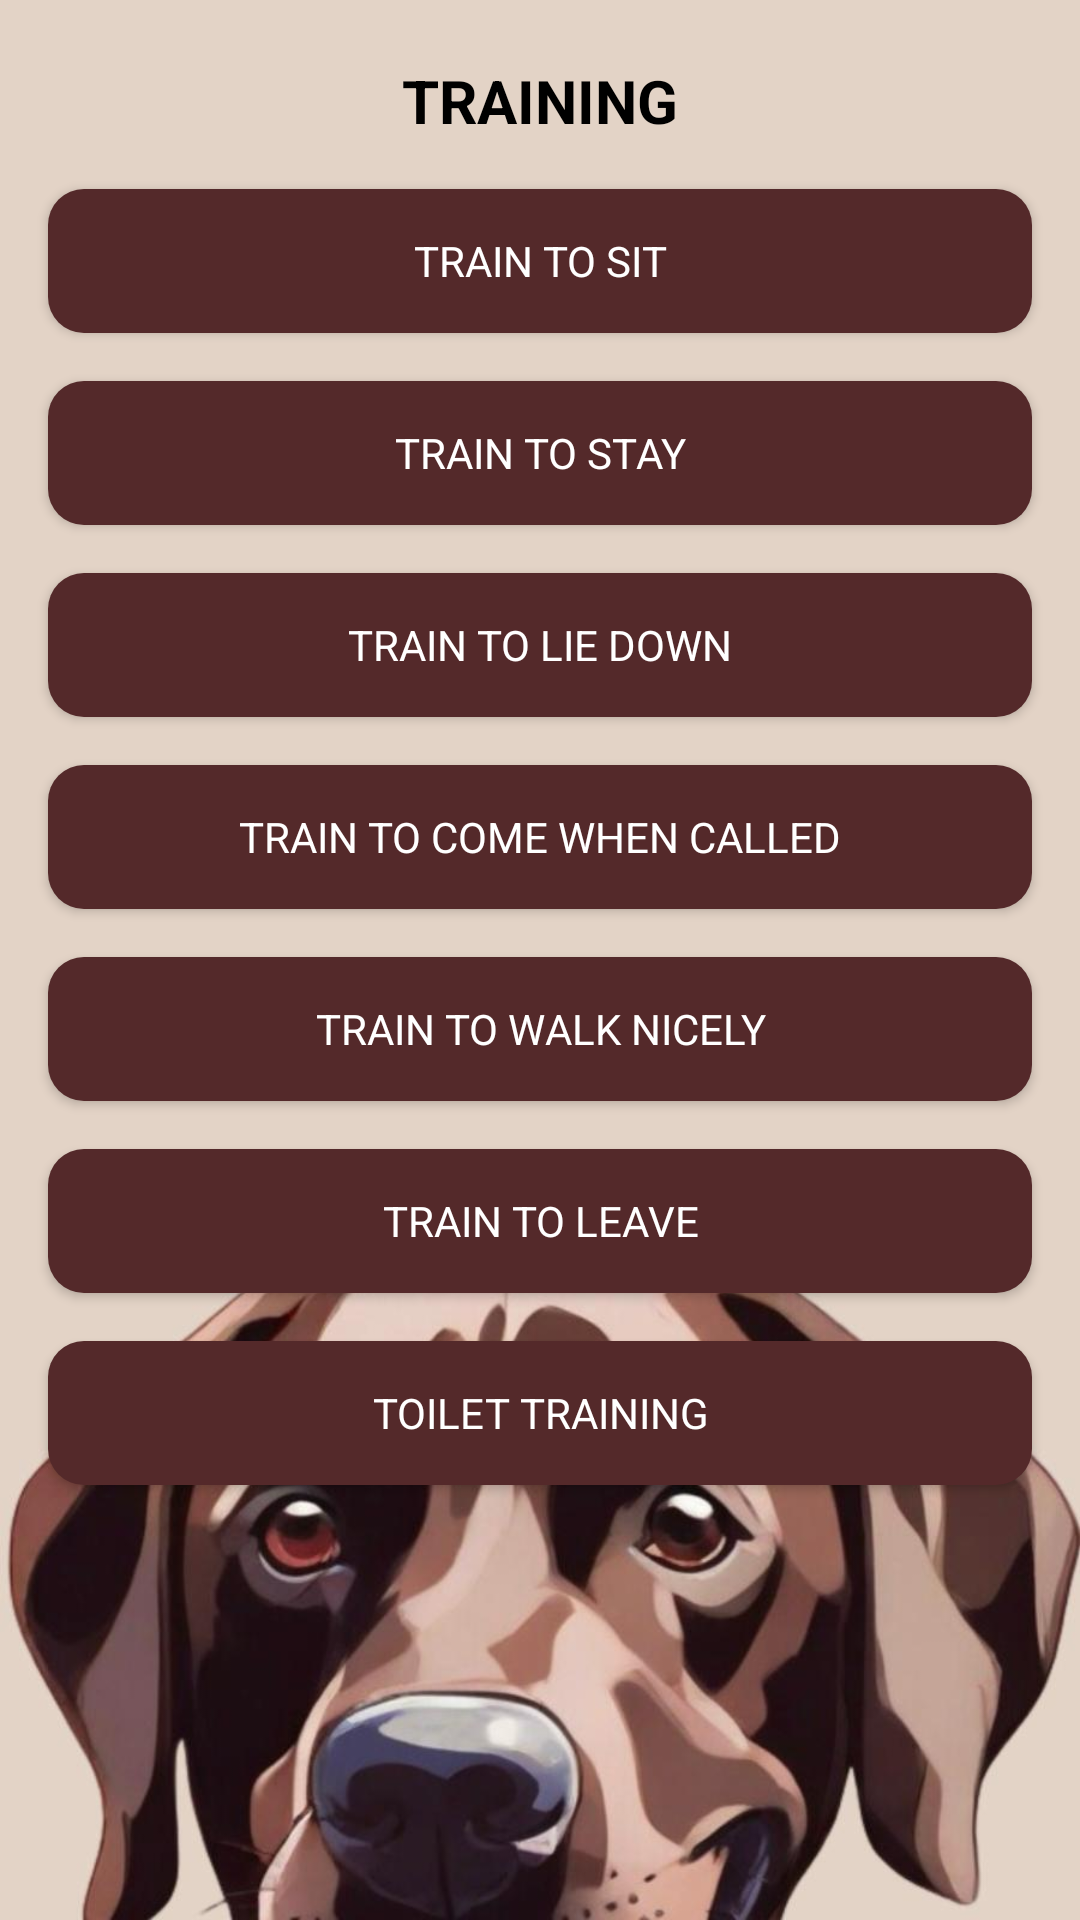

Android layout source for this screen:
<!-- AndroidManifest.xml: application theme Theme.FurryFriends -->
<!-- res/layout/activity_training.xml -->
<?xml version="1.0" encoding="utf-8"?>
<RelativeLayout xmlns:android="http://schemas.android.com/apk/res/android"
    android:layout_width="match_parent"
    android:layout_height="match_parent"
    android:background="@drawable/bg1">
    <TextView
        android:id="@+id/TR_title"
        android:layout_width="wrap_content"
        android:layout_height="wrap_content"
        android:layout_centerHorizontal="true"
        android:layout_marginTop="20dp"
        android:text="TRAINING"
        android:textSize="20sp"
        android:fontFamily="sans-serif"
        android:textStyle="bold"/>

    <Button
        android:id="@+id/sit_button"
        android:layout_width="match_parent"
        android:layout_height="wrap_content"
        android:layout_below="@+id/TR_title"
        android:layout_centerInParent="true"
        android:layout_marginStart="16dp"
        android:layout_marginTop="16dp"
        android:layout_marginEnd="16dp"
        android:background="@drawable/rounded_button_background"
        android:fontFamily="sans-serif"
        android:text="Train to Sit"
        android:textColor="@color/white" />

    <Button
        android:id="@+id/stay_button"
        android:layout_width="match_parent"
        android:layout_height="wrap_content"
        android:layout_below="@id/sit_button"
        android:layout_marginStart="16dp"
        android:layout_marginTop="16dp"
        android:layout_marginEnd="16dp"
        android:text="Train to Stay"
        android:background="@drawable/rounded_button_background"
        android:fontFamily="sans-serif"
        android:textColor="@color/white" />

    <Button
        android:id="@+id/lie_down_button"
        android:layout_width="match_parent"
        android:layout_height="wrap_content"
        android:layout_below="@id/stay_button"
        android:layout_marginStart="16dp"
        android:layout_marginTop="16dp"
        android:layout_marginEnd="16dp"
        android:text="Train to Lie Down"
        android:background="@drawable/rounded_button_background"
        android:fontFamily="sans-serif"
        android:textColor="@color/white" />

    <Button
        android:id="@+id/come_button"
        android:layout_width="match_parent"
        android:layout_height="wrap_content"
        android:layout_below="@id/lie_down_button"
        android:layout_marginStart="16dp"
        android:layout_marginTop="16dp"
        android:layout_marginEnd="16dp"
        android:text="Train to Come When Called"
        android:background="@drawable/rounded_button_background"
        android:fontFamily="sans-serif"
        android:textColor="@color/white" />

    <Button
        android:id="@+id/walk_nicely_button"
        android:layout_width="match_parent"
        android:layout_height="wrap_content"
        android:layout_below="@id/come_button"
        android:layout_marginStart="16dp"
        android:layout_marginTop="16dp"
        android:layout_marginEnd="16dp"
        android:text="Train to Walk Nicely"
        android:background="@drawable/rounded_button_background"
        android:fontFamily="sans-serif"
        android:textColor="@color/white" />

    <Button
        android:id="@+id/leave_button"
        android:layout_width="match_parent"
        android:layout_height="wrap_content"
        android:layout_below="@id/walk_nicely_button"
        android:layout_marginStart="16dp"
        android:layout_marginTop="16dp"
        android:layout_marginEnd="16dp"
        android:text="Train to Leave"
        android:background="@drawable/rounded_button_background"
        android:fontFamily="sans-serif"
        android:textColor="@color/white" />

    <Button
        android:id="@+id/toilet_training_button"
        android:layout_width="match_parent"
        android:layout_height="wrap_content"
        android:layout_below="@+id/leave_button"
        android:layout_marginStart="16dp"
        android:layout_marginTop="16dp"
        android:layout_marginEnd="16dp"
        android:text="Toilet Training"
        android:background="@drawable/rounded_button_background"
        android:fontFamily="sans-serif"
        android:textColor="@color/white" />

</RelativeLayout>
<!-- resources referenced by this layout -->
<resources>
  <color name="white">#FFFFFFFF</color>
  <!-- drawable bg1: jpeg bitmap (drawable, 48883 bytes) -->
  <!-- drawable rounded_button_background (drawable) -->
  <?xml version="1.0" encoding="utf-8"?>
  <shape xmlns:android="http://schemas.android.com/apk/res/android">
      
      <corners android:radius="12dp" />
      
      <solid android:color="@color/color_primary" />
  </shape>
  <style name="Theme.FurryFriends" parent="Base.Theme.FurryFriends">
          <item name="android:textColor">@color/labelTextColor</item>
      </style>
  <color name="color_primary">#54292A</color>
  <style name="Base.Theme.FurryFriends" parent="Theme.AppCompat.DayNight.DarkActionBar">
          
          <item name="colorPrimary">@color/color_primary</item>
      </style>
  <color name="labelTextColor">#FF000000</color>
</resources>
